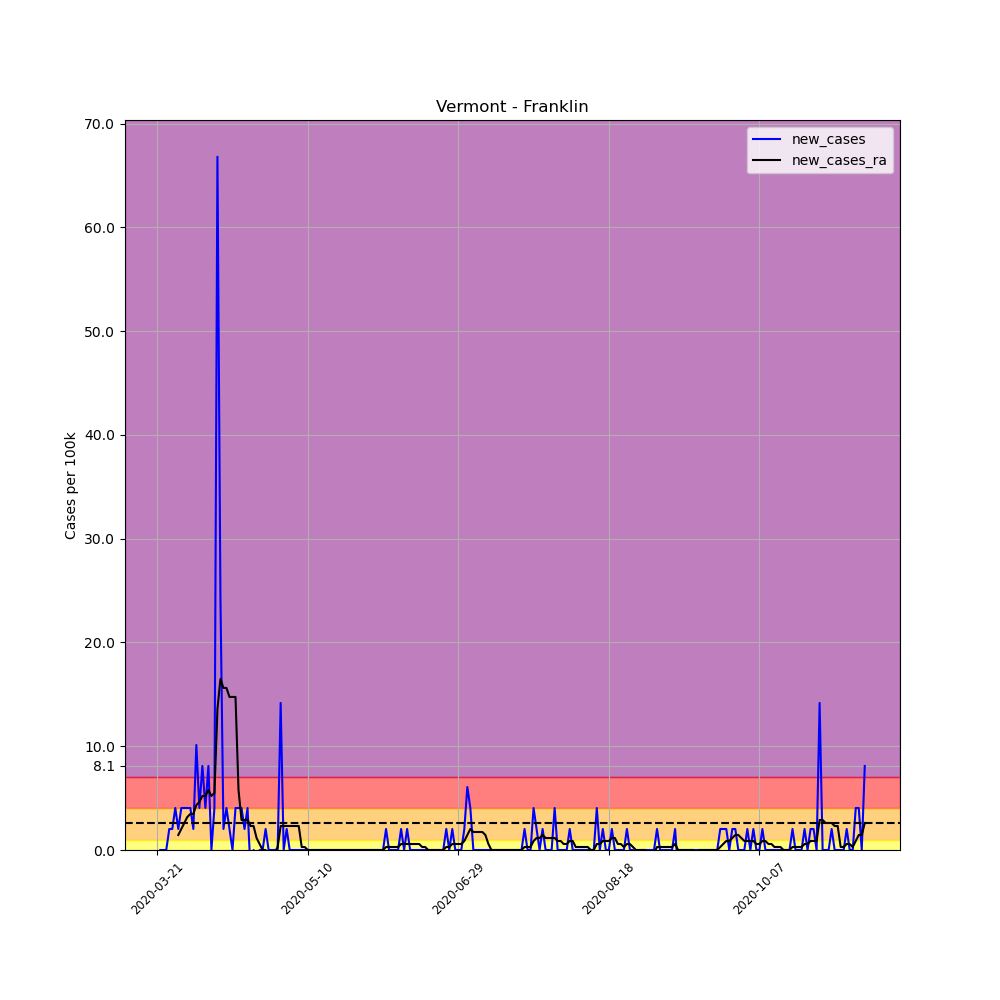

The table this chart was drawn from, first rows:
, date, county, state, fips, cases, deaths, COUNTY, STNAME, CTYNAME, POPESTIMATE2019, per_100k, per_100k_ra, new_cases, new_cases_ra
243160, 2020-03-21, Franklin, Vermont, 50011, 2, 0, 11, Vermont, Franklin, 49402, 4.048, , , 
243161, 2020-03-22, Franklin, Vermont, 50011, 2, 0, 11, Vermont, Franklin, 49402, 4.048, , 0.0, 
243162, 2020-03-23, Franklin, Vermont, 50011, 2, 0, 11, Vermont, Franklin, 49402, 4.048, , 0.0, 
243163, 2020-03-24, Franklin, Vermont, 50011, 2, 0, 11, Vermont, Franklin, 49402, 4.048, , 0.0, 
243164, 2020-03-25, Franklin, Vermont, 50011, 3, 0, 11, Vermont, Franklin, 49402, 6.073, , 2.024, 
243165, 2020-03-26, Franklin, Vermont, 50011, 4, 0, 11, Vermont, Franklin, 49402, 8.097, , 2.024, 
243166, 2020-03-27, Franklin, Vermont, 50011, 6, 0, 11, Vermont, Franklin, 49402, 12.15, 6.073, 4.048, 
243167, 2020-03-28, Franklin, Vermont, 50011, 7, 0, 11, Vermont, Franklin, 49402, 14.17, 7.518, 2.024, 1.446
243168, 2020-03-29, Franklin, Vermont, 50011, 9, 0, 11, Vermont, Franklin, 49402, 18.22, 9.543, 4.048, 2.024
243169, 2020-03-30, Franklin, Vermont, 50011, 11, 0, 11, Vermont, Franklin, 49402, 22.27, 12.15, 4.048, 2.603
243170, 2020-03-31, Franklin, Vermont, 50011, 13, 0, 11, Vermont, Franklin, 49402, 26.31, 15.33, 4.048, 3.181
243171, 2020-04-01, Franklin, Vermont, 50011, 15, 0, 11, Vermont, Franklin, 49402, 30.36, 18.8, 4.048, 3.47
243172, 2020-04-02, Franklin, Vermont, 50011, 16, 0, 11, Vermont, Franklin, 49402, 32.39, 22.27, 2.024, 3.47
243173, 2020-04-03, Franklin, Vermont, 50011, 21, 0, 11, Vermont, Franklin, 49402, 42.51, 26.6, 10.12, 4.338
243174, 2020-04-04, Franklin, Vermont, 50011, 23, 0, 11, Vermont, Franklin, 49402, 46.56, 31.23, 4.048, 4.627
243175, 2020-04-05, Franklin, Vermont, 50011, 27, 0, 11, Vermont, Franklin, 49402, 54.65, 36.44, 8.097, 5.205
243176, 2020-04-06, Franklin, Vermont, 50011, 29, 0, 11, Vermont, Franklin, 49402, 58.7, 41.64, 4.048, 5.205
243177, 2020-04-07, Franklin, Vermont, 50011, 33, 0, 11, Vermont, Franklin, 49402, 66.8, 47.42, 8.097, 5.783
243178, 2020-04-08, Franklin, Vermont, 50011, 33, 3, 11, Vermont, Franklin, 49402, 66.8, 52.63, 0.0, 5.205
243179, 2020-04-09, Franklin, Vermont, 50011, 35, 3, 11, Vermont, Franklin, 49402, 70.85, 58.12, 4.048, 5.494
243180, 2020-04-10, Franklin, Vermont, 50011, 68, 3, 11, Vermont, Franklin, 49402, 137.6, 71.71, 66.8, 13.59
243181, 2020-04-11, Franklin, Vermont, 50011, 80, 3, 11, Vermont, Franklin, 49402, 161.9, 88.2, 24.29, 16.48
243182, 2020-04-12, Franklin, Vermont, 50011, 81, 3, 11, Vermont, Franklin, 49402, 164, 103.8, 2.024, 15.62
243183, 2020-04-13, Franklin, Vermont, 50011, 83, 3, 11, Vermont, Franklin, 49402, 168, 119.4, 4.048, 15.62
243184, 2020-04-14, Franklin, Vermont, 50011, 84, 3, 11, Vermont, Franklin, 49402, 170, 134.2, 2.024, 14.75
243185, 2020-04-15, Franklin, Vermont, 50011, 84, 3, 11, Vermont, Franklin, 49402, 170, 148.9, 0.0, 14.75
243186, 2020-04-16, Franklin, Vermont, 50011, 86, 3, 11, Vermont, Franklin, 49402, 174.1, 163.7, 4.048, 14.75
243187, 2020-04-17, Franklin, Vermont, 50011, 88, 3, 11, Vermont, Franklin, 49402, 178.1, 169.5, 4.048, 5.783
243188, 2020-04-18, Franklin, Vermont, 50011, 90, 3, 11, Vermont, Franklin, 49402, 182.2, 172.3, 4.048, 2.892
243189, 2020-04-19, Franklin, Vermont, 50011, 91, 3, 11, Vermont, Franklin, 49402, 184.2, 175.2, 2.024, 2.892
243190, 2020-04-20, Franklin, Vermont, 50011, 93, 3, 11, Vermont, Franklin, 49402, 188.3, 178.1, 4.048, 2.892
243191, 2020-04-21, Franklin, Vermont, 50011, 92, 4, 11, Vermont, Franklin, 49402, 186.2, 180.4, -2.024, 2.313
243192, 2020-04-22, Franklin, Vermont, 50011, 92, 4, 11, Vermont, Franklin, 49402, 186.2, 182.8, 0.0, 2.313
243193, 2020-04-23, Franklin, Vermont, 50011, 90, 5, 11, Vermont, Franklin, 49402, 182.2, 183.9, -4.048, 1.157
243194, 2020-04-24, Franklin, Vermont, 50011, 90, 5, 11, Vermont, Franklin, 49402, 182.2, 184.5, 0.0, 0.5783
243195, 2020-04-25, Franklin, Vermont, 50011, 90, 5, 11, Vermont, Franklin, 49402, 182.2, 184.5, 0.0, 0.0
243196, 2020-04-26, Franklin, Vermont, 50011, 91, 5, 11, Vermont, Franklin, 49402, 184.2, 184.5, 2.024, 0.0
243197, 2020-04-27, Franklin, Vermont, 50011, 91, 5, 11, Vermont, Franklin, 49402, 184.2, 183.9, 0.0, -0.5783
243198, 2020-04-28, Franklin, Vermont, 50011, 91, 5, 11, Vermont, Franklin, 49402, 184.2, 183.6, 0.0, -0.2892
243199, 2020-04-29, Franklin, Vermont, 50011, 91, 5, 11, Vermont, Franklin, 49402, 184.2, 183.3, 0.0, -0.2892
243200, 2020-04-30, Franklin, Vermont, 50011, 91, 5, 11, Vermont, Franklin, 49402, 184.2, 183.6, 0.0, 0.2892
243201, 2020-05-01, Franklin, Vermont, 50011, 98, 5, 11, Vermont, Franklin, 49402, 198.4, 185.9, 14.17, 2.313
243202, 2020-05-02, Franklin, Vermont, 50011, 98, 5, 11, Vermont, Franklin, 49402, 198.4, 188.3, 0.0, 2.313
243203, 2020-05-03, Franklin, Vermont, 50011, 99, 5, 11, Vermont, Franklin, 49402, 200.4, 190.6, 2.024, 2.313
243204, 2020-05-04, Franklin, Vermont, 50011, 99, 5, 11, Vermont, Franklin, 49402, 200.4, 192.9, 0.0, 2.313
243205, 2020-05-05, Franklin, Vermont, 50011, 99, 5, 11, Vermont, Franklin, 49402, 200.4, 195.2, 0.0, 2.313
243206, 2020-05-06, Franklin, Vermont, 50011, 99, 5, 11, Vermont, Franklin, 49402, 200.4, 197.5, 0.0, 2.313
243207, 2020-05-07, Franklin, Vermont, 50011, 99, 5, 11, Vermont, Franklin, 49402, 200.4, 199.8, 0.0, 2.313
243208, 2020-05-08, Franklin, Vermont, 50011, 99, 5, 11, Vermont, Franklin, 49402, 200.4, 200.1, 0.0, 0.2892
243209, 2020-05-09, Franklin, Vermont, 50011, 99, 5, 11, Vermont, Franklin, 49402, 200.4, 200.4, 0.0, 0.2892
243210, 2020-05-10, Franklin, Vermont, 50011, 99, 5, 11, Vermont, Franklin, 49402, 200.4, 200.4, 0.0, 0.0
243211, 2020-05-11, Franklin, Vermont, 50011, 99, 5, 11, Vermont, Franklin, 49402, 200.4, 200.4, 0.0, 0.0
243212, 2020-05-12, Franklin, Vermont, 50011, 99, 5, 11, Vermont, Franklin, 49402, 200.4, 200.4, 0.0, 0.0
243213, 2020-05-13, Franklin, Vermont, 50011, 99, 5, 11, Vermont, Franklin, 49402, 200.4, 200.4, 0.0, 0.0
243214, 2020-05-14, Franklin, Vermont, 50011, 99, 5, 11, Vermont, Franklin, 49402, 200.4, 200.4, 0.0, 0.0
243215, 2020-05-15, Franklin, Vermont, 50011, 99, 5, 11, Vermont, Franklin, 49402, 200.4, 200.4, 0.0, 0.0
243216, 2020-05-16, Franklin, Vermont, 50011, 99, 5, 11, Vermont, Franklin, 49402, 200.4, 200.4, 0.0, 0.0
243217, 2020-05-17, Franklin, Vermont, 50011, 99, 5, 11, Vermont, Franklin, 49402, 200.4, 200.4, 0.0, 0.0
243218, 2020-05-18, Franklin, Vermont, 50011, 99, 5, 11, Vermont, Franklin, 49402, 200.4, 200.4, 0.0, 0.0
243219, 2020-05-19, Franklin, Vermont, 50011, 99, 5, 11, Vermont, Franklin, 49402, 200.4, 200.4, 0.0, 0.0
... 176 more rows
